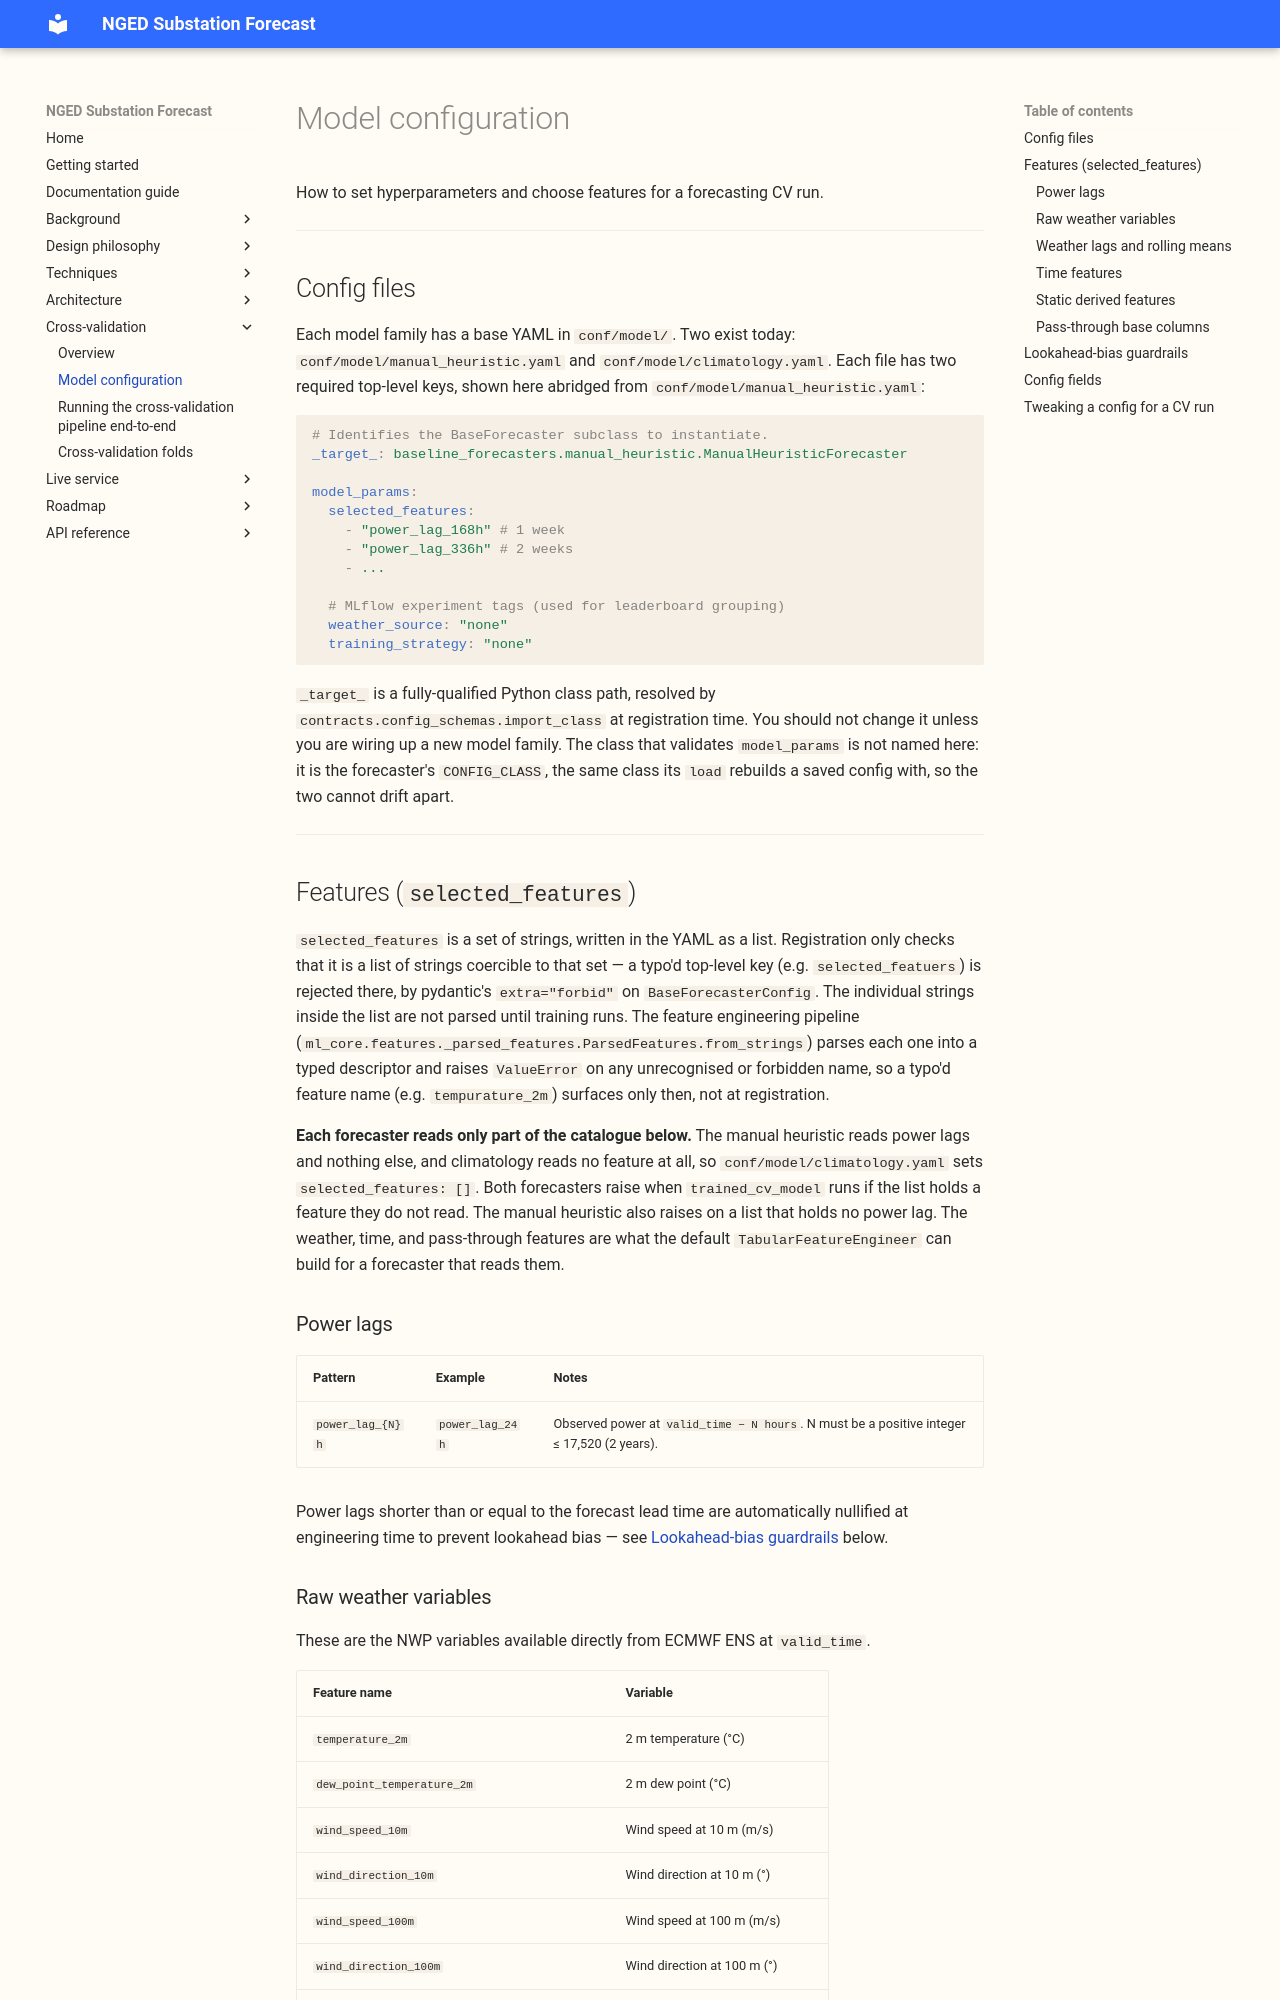

repository: openclimatefix/nged-substation-forecast · page: cross-validation/model-configuration/index.html · generator: mkdocs

# Model configuration

How to set hyperparameters and choose features for a forecasting CV run.

---

## Config files

Each model family has a base YAML in `conf/model/`. Two exist today:
`conf/model/manual_heuristic.yaml` and `conf/model/climatology.yaml`. Each file has two required
top-level keys, shown here abridged from `conf/model/manual_heuristic.yaml`:

```yaml
# Identifies the BaseForecaster subclass to instantiate.
_target_: baseline_forecasters.manual_heuristic.ManualHeuristicForecaster

model_params:
  selected_features:
    - "power_lag_168h" # 1 week
    - "power_lag_336h" # 2 weeks
    - ...

  # MLflow experiment tags (used for leaderboard grouping)
  weather_source: "none"
  training_strategy: "none"
```

`_target_` is a fully-qualified Python class path, resolved by
`contracts.config_schemas.import_class` at registration time. You should not change it unless you
are wiring up a new model family. The class that validates `model_params` is not named here: it is
the forecaster's `CONFIG_CLASS`, the same class its `load` rebuilds a saved config with, so the two
cannot drift apart.

---

## Features (`selected_features`)

`selected_features` is a set of strings, written in the YAML as a list. Registration only checks
that it is a list of strings coercible to that set — a typo'd top-level key (e.g.
`selected_featuers`) is rejected there, by pydantic's `extra="forbid"` on `BaseForecasterConfig`.
The individual strings inside the list are not parsed until training runs. The feature engineering
pipeline (`ml_core.features._parsed_features.ParsedFeatures.from_strings`) parses each one into a
typed descriptor and raises `ValueError` on any unrecognised or forbidden name, so a typo'd feature
name (e.g. `tempurature_2m`) surfaces only then, not at registration.

**Each forecaster reads only part of the catalogue below.** The manual heuristic reads power lags
and nothing else, and climatology reads no feature at all, so `conf/model/climatology.yaml` sets
`selected_features: []`. Both forecasters raise when `trained_cv_model` runs if the list holds a
feature they do not read. The manual heuristic also raises on a list that holds no power lag. The
weather, time, and pass-through features are what the default `TabularFeatureEngineer` can build for
a forecaster that reads them.

### Power lags

| Pattern | Example | Notes |
|---|---|---|
| `power_lag_{N}h` | `power_lag_24h` | Observed power at `valid_time − N hours`. N must be a positive integer ≤ 17,520 (2 years). |

Power lags shorter than or equal to the forecast lead time are automatically nullified at
engineering time to prevent lookahead bias — see [Lookahead-bias
guardrails](#lookahead-bias-guardrails) below.
